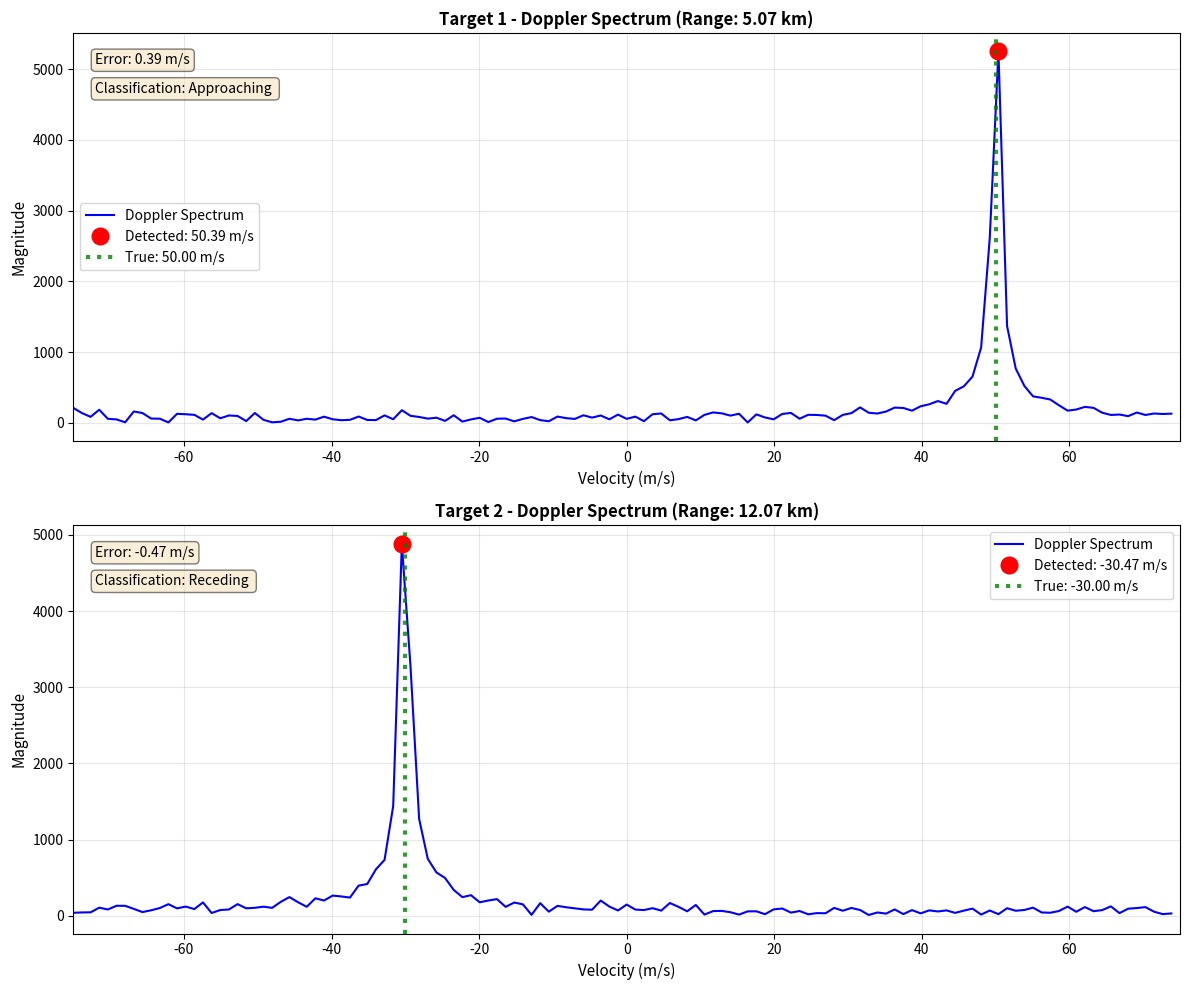

Source code (Python): (Note: this script raises an exception after producing the figure.)
import numpy as np
import matplotlib.pyplot as plt
from scipy import signal
import time

# ============================================================================
# PART C: VELOCITY ESTIMATION USING DOPPLER ANALYSIS
# ============================================================================

# Parameters from Part A (use your own values)
c = 3e8  # Speed of light (m/s)
fc = 10e9  # Carrier frequency (10 GHz, X-band)
PRI = 100e-6  # Pulse Repetition Interval (100 microseconds)
PRF = 1 / PRI  # Pulse Repetition Frequency
fs = 50e6  # Sampling frequency (50 MHz)
pulse_width = 1e-6  # Pulse duration (1 microsecond)
bandwidth = 10e6  # Bandwidth for chirp (10 MHz)
N_pulses = 128  # Number of pulses

# Target parameters
targets = {
    'Target 1': {'range': 5000, 'velocity': 50},  # 5 km, approaching at 50 m/s
    'Target 2': {'range': 12000, 'velocity': -30}  # 12 km, receding at 30 m/s
}

# SNR in dB
SNR_dB = -15

print("=" * 70)
print("PART C: VELOCITY ESTIMATION USING DOPPLER ANALYSIS")
print("=" * 70)
print(f"Carrier Frequency: {fc/1e9:.1f} GHz")
print(f"PRI: {PRI*1e6:.1f} μs")
print(f"PRF: {PRF/1e3:.1f} kHz")
print(f"Number of Pulses: {N_pulses}")
print()

# ============================================================================
# GENERATE TRANSMITTED PULSE (LFM Chirp)
# ============================================================================

t_pulse = np.arange(0, pulse_width, 1/fs)
chirp_rate = bandwidth / pulse_width
transmitted_pulse = np.exp(1j * np.pi * chirp_rate * t_pulse**2)

# Time vector for one PRI
t_pri = np.arange(0, PRI, 1/fs)
range_axis = t_pri * c / 2

# ============================================================================
# GENERATE MULTI-PULSE RECEIVED SIGNAL
# ============================================================================

# Initialize received signal matrix: [N_pulses x samples_per_pulse]
received_signal_matrix = np.zeros((N_pulses, len(t_pri)), dtype=complex)

for pulse_idx in range(N_pulses):
    for target_name, params in targets.items():
        R = params['range']
        v = params['velocity']
        
        # Time delay
        tau = 2 * R / c
        delay_samples = int(tau * fs)
        
        # Doppler frequency
        fd = 2 * v * fc / c
        
        # Doppler phase accumulation across pulses
        doppler_phase = 2 * np.pi * fd * pulse_idx * PRI
        
        # Echo signal with Doppler phase
        if delay_samples + len(t_pulse) < len(t_pri):
            echo = transmitted_pulse * np.exp(1j * 2 * np.pi * fd * t_pulse) * np.exp(1j * doppler_phase)
            received_signal_matrix[pulse_idx, delay_samples:delay_samples+len(echo)] += echo
    
    # Add noise to each pulse
    signal_power = np.mean(np.abs(received_signal_matrix[pulse_idx, :])**2)
    noise_power = signal_power / (10**(SNR_dB/10))
    noise = np.sqrt(noise_power/2) * (np.random.randn(len(t_pri)) + 
                                       1j * np.random.randn(len(t_pri)))
    received_signal_matrix[pulse_idx, :] += noise

# ============================================================================
# PERFORM MATCHED FILTERING FOR ALL PULSES
# ============================================================================

print("Performing matched filtering for all pulses...")

# Matched filter output for all pulses
mf_output_matrix = np.zeros((N_pulses, len(t_pri)), dtype=complex)

for pulse_idx in range(N_pulses):
    mf_output_matrix[pulse_idx, :] = signal.correlate(
        received_signal_matrix[pulse_idx, :], 
        transmitted_pulse, 
        mode='same'
    )

# ============================================================================
# DETECT TARGET RANGE BINS
# ============================================================================

print("Detecting target ranges...")

# Use first pulse for range detection
mf_magnitude = np.abs(mf_output_matrix[0, :])
threshold = 0.5 * np.max(mf_magnitude)

# Find peaks
peaks, _ = signal.find_peaks(mf_magnitude, height=threshold, distance=int(1e-6*fs))
detected_ranges = range_axis[peaks]

print(f"\nDetected {len(peaks)} targets at ranges:")
for i, r in enumerate(detected_ranges):
    print(f"  Target {i+1}: {r/1000:.2f} km (Range bin: {peaks[i]})")

# ============================================================================
# DOPPLER ANALYSIS FOR EACH DETECTED TARGET
# ============================================================================

print("\n" + "=" * 70)
print("DOPPLER FREQUENCY ANALYSIS")
print("=" * 70)

# Doppler frequency axis (after FFT and fftshift)
doppler_freq_axis = np.fft.fftshift(np.fft.fftfreq(N_pulses, PRI))

# Convert Doppler frequency to velocity: v = (fd * c) / (2 * fc)
velocity_axis = (doppler_freq_axis * c) / (2 * fc)

# Store results
detected_velocities = []
velocity_errors = []
target_classifications = []

# Create figure for Doppler spectra
fig, axes = plt.subplots(len(peaks), 1, figsize=(12, 5*len(peaks)))
if len(peaks) == 1:
    axes = [axes]

for idx, peak_idx in enumerate(peaks):
    print(f"\n--- Processing Target {idx+1} at range bin {peak_idx} ---")
    
    # Extract signal across all pulses at this range bin
    slow_time_signal = mf_output_matrix[:, peak_idx]
    
    # Apply FFT to get Doppler spectrum
    doppler_spectrum = np.fft.fft(slow_time_signal, N_pulses)
    
    # Apply fftshift to center zero-Doppler
    doppler_spectrum_shifted = np.fft.fftshift(doppler_spectrum)
    
    # Get magnitude
    doppler_magnitude = np.abs(doppler_spectrum_shifted)
    
    # Find peak in Doppler spectrum
    peak_doppler_idx = np.argmax(doppler_magnitude)
    detected_fd = doppler_freq_axis[peak_doppler_idx]
    detected_velocity = velocity_axis[peak_doppler_idx]
    
    # Find corresponding true target
    true_velocity = None
    true_range = detected_ranges[idx]
    for target_name, params in targets.items():
        if abs(params['range'] - true_range) < 500:  # Within 500m
            true_velocity = params['velocity']
            break
    
    # Calculate error
    if true_velocity is not None:
        velocity_error = detected_velocity - true_velocity
        velocity_errors.append(velocity_error)
    else:
        velocity_error = None
        velocity_errors.append(None)
    
    detected_velocities.append(detected_velocity)
    
    # Classify target direction
    if detected_velocity > 0:
        classification = "Approaching"
    elif detected_velocity < 0:
        classification = "Receding"
    else:
        classification = "Stationary"
    target_classifications.append(classification)
    
    print(f"  Detected Doppler Frequency: {detected_fd:.2f} Hz")
    print(f"  Detected Velocity: {detected_velocity:.2f} m/s")
    if true_velocity is not None:
        print(f"  True Velocity: {true_velocity:.2f} m/s")
        print(f"  Velocity Error: {velocity_error:.2f} m/s")
    print(f"  Classification: {classification}")
    
    # Plot Doppler spectrum
    ax = axes[idx]
    ax.plot(velocity_axis, doppler_magnitude, 'b-', linewidth=1.5, label='Doppler Spectrum')
    ax.plot(detected_velocity, doppler_magnitude[peak_doppler_idx], 'ro', 
            markersize=12, label=f'Detected: {detected_velocity:.2f} m/s')
    
    if true_velocity is not None:
        ax.axvline(x=true_velocity, color='g', linestyle=':', linewidth=3, 
                   alpha=0.8, label=f'True: {true_velocity:.2f} m/s')
        if velocity_error is not None:
            ax.text(0.02, 0.95, f'Error: {velocity_error:.2f} m/s', 
                   transform=ax.transAxes, fontsize=10, verticalalignment='top',
                   bbox=dict(boxstyle='round', facecolor='wheat', alpha=0.5))
        if target_classifications is not None:
            ax.text(0.02, 0.88, f'Classification: {target_classifications[idx]} ', 
                   transform=ax.transAxes, fontsize=10, verticalalignment='top',
                   bbox=dict(boxstyle='round', facecolor='wheat', alpha=0.5))
    # if velocity_errors  is not None:
    #     ax.axvline(label=f'Error: {velocity_errors:.2f} m/s')
    # if target_classifications is not None:
    #     ax.axvline( label=f'Classification: {target_classifications:.2f} m/s')
    
    ax.set_xlabel('Velocity (m/s)', fontsize=11)
    ax.set_ylabel('Magnitude', fontsize=11)
    ax.set_title(f'Target {idx+1} - Doppler Spectrum (Range: {true_range/1000:.2f} km)', 
                 fontsize=12, fontweight='bold')
    ax.legend(fontsize=10)
    ax.grid(True, alpha=0.3)
    
    # Set appropriate x-axis limits
    v_max_plot = c * PRF / (4 * fc)
    ax.set_xlim([-v_max_plot, v_max_plot])

plt.tight_layout()
plt.savefig('./Q3/Velocity_Estimation_using_Doppler_Analysis.png', dpi=300, bbox_inches='tight')
plt.show()

# ============================================================================
# RESULTS TABLE
# ============================================================================

print("\n" + "=" * 70)
print("VELOCITY ESTIMATION RESULTS TABLE")
print("=" * 70)
print(f"{'Target':<10} {'Range (km)':<15} {'True Vel (m/s)':<18} {'Detected Vel (m/s)':<22} {'Error (m/s)':<15} {'Direction':<15}")
print("-" * 110)

for idx in range(len(peaks)):
    target_num = idx + 1
    range_km = detected_ranges[idx] / 1000
    
    # Find true velocity
    true_vel = None
    for target_name, params in targets.items():
        if abs(params['range'] - detected_ranges[idx]) < 500:
            true_vel = params['velocity']
            break
    
    detected_vel = detected_velocities[idx]
    error = velocity_errors[idx]
    direction = target_classifications[idx]
    
    if true_vel is not None and error is not None:
        print(f"{target_num:<10} {range_km:<15.2f} {true_vel:<18.2f} {detected_vel:<22.2f} {error:<15.2f} {direction:<15}")
    else:
        print(f"{target_num:<10} {range_km:<15.2f} {'N/A':<18} {detected_vel:<22.2f} {'N/A':<15} {direction:<15}")

# ============================================================================
# SUMMARY STATISTICS
# ============================================================================

print("\n" + "=" * 70)
print("SUMMARY STATISTICS")
print("=" * 70)

valid_errors = [e for e in velocity_errors if e is not None]
if valid_errors:
    mean_error = np.mean(np.abs(valid_errors))
    max_error = np.max(np.abs(valid_errors))
    print(f"Mean Absolute Velocity Error: {mean_error:.2f} m/s")
    print(f"Maximum Velocity Error: {max_error:.2f} m/s")

print(f"\nVelocity Resolution: {(c * PRF) / (2 * fc * N_pulses):.2f} m/s")
print(f"Maximum Unambiguous Velocity: {(c * PRF) / (4 * fc):.2f} m/s")

approaching_count = sum(1 for c in target_classifications if c == "Approaching")
receding_count = sum(1 for c in target_classifications if c == "Receding")
stationary_count = sum(1 for c in target_classifications if c == "Stationary")

print(f"\nTarget Classification Summary:")
print(f"  Approaching Targets: {approaching_count}")
print(f"  Receding Targets: {receding_count}")
print(f"  Stationary Targets: {stationary_count}")

print("\n" + "=" * 70)
print("DOPPLER ANALYSIS COMPLETE")
print("=" * 70)
